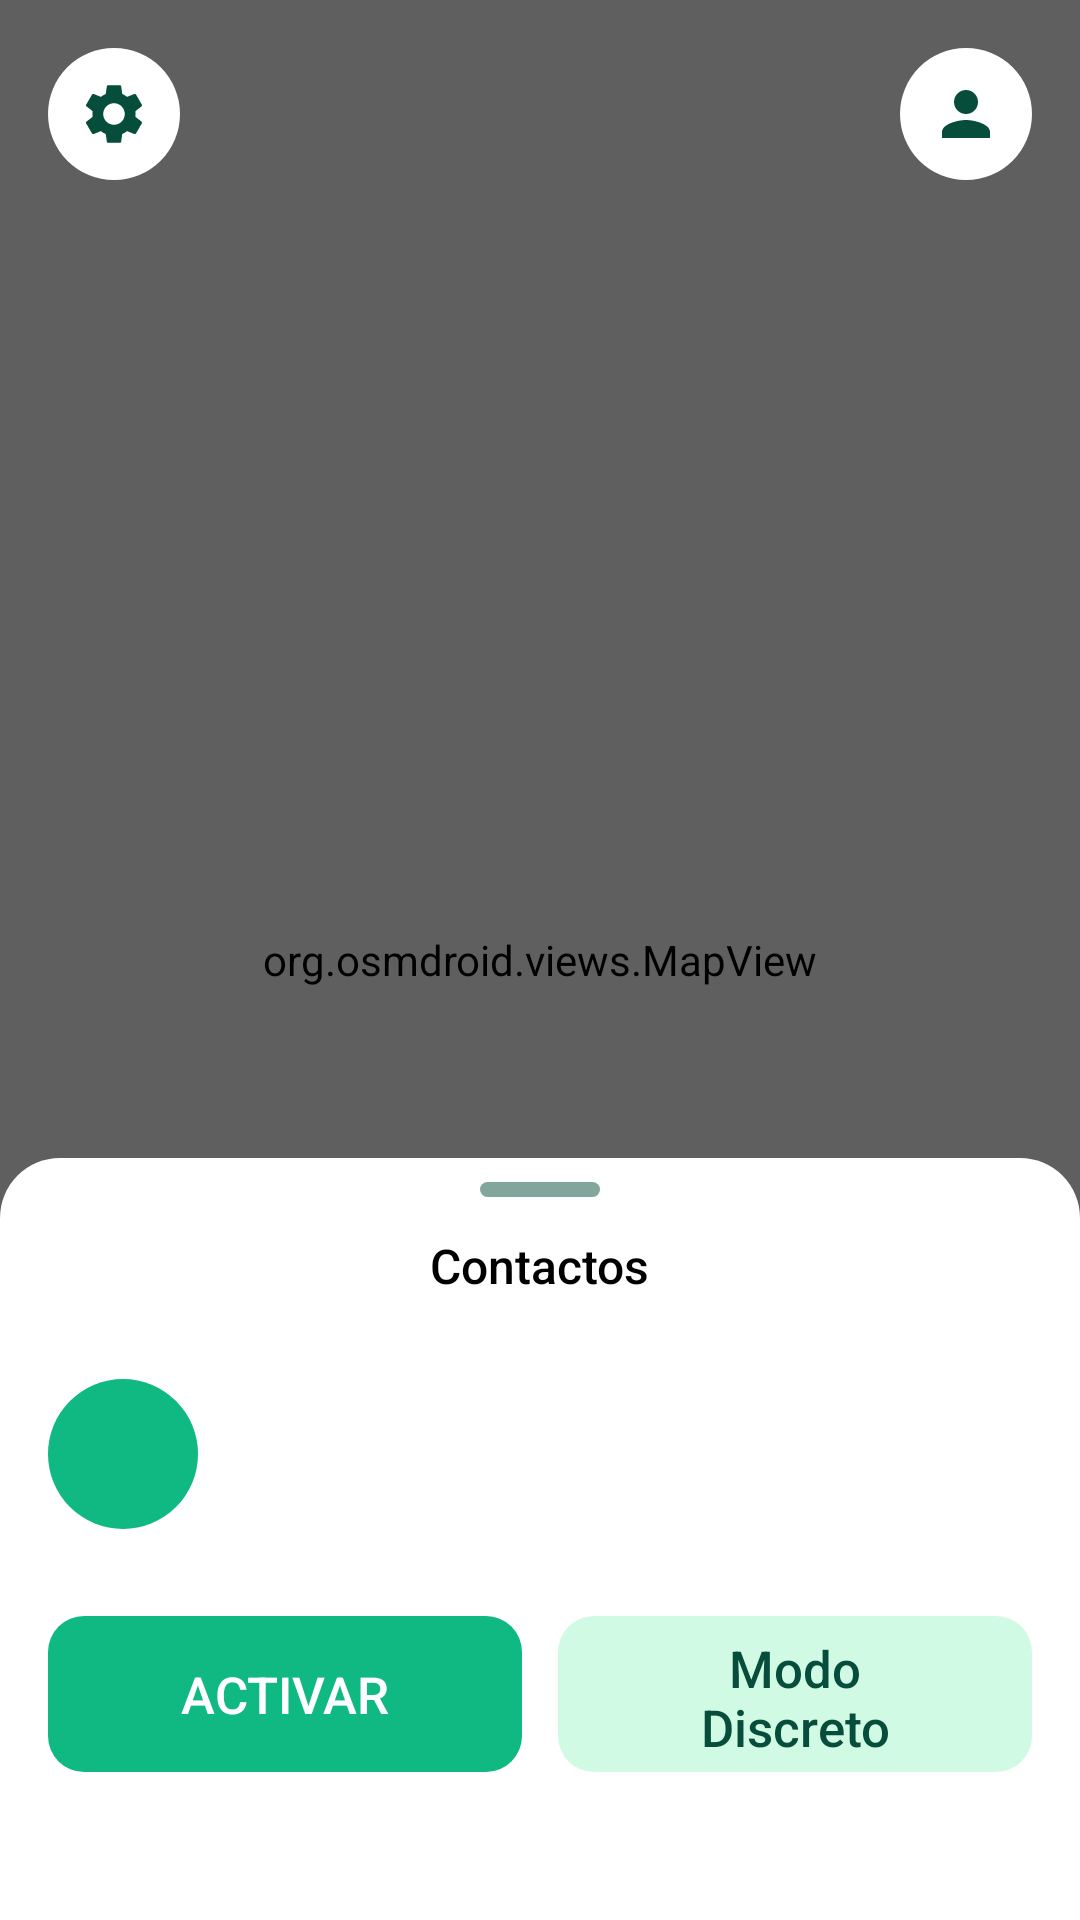

The Android layout XML behind this screen, and the referenced resources:
<!-- AndroidManifest.xml: application theme Theme.Sentinela -->
<!-- res/layout/activity_home.xml -->
<?xml version="1.0" encoding="utf-8"?>
<FrameLayout xmlns:android="http://schemas.android.com/apk/res/android"
    xmlns:app="http://schemas.android.com/apk/res-auto"
    android:layout_width="match_parent"
    android:layout_height="match_parent"
    android:background="@color/white">

    <org.osmdroid.views.MapView
        android:id="@+id/mapView"
        android:layout_width="match_parent"
        android:layout_height="match_parent" />

    
    <View
        android:layout_width="match_parent"
        android:layout_height="match_parent"
        android:background="@color/map_overlay" />

    <ImageButton
        android:id="@+id/btnConfiguracion"
        android:layout_width="44dp"
        android:layout_height="44dp"
        android:layout_gravity="top|start"
        android:layout_marginStart="16dp"
        android:layout_marginTop="16dp"
        android:background="@drawable/bg_circle_white"
        android:contentDescription="Configuración"
        android:src="@drawable/ic_settings" />

    <ImageButton
        android:id="@+id/btnPerfil"
        android:layout_width="44dp"
        android:layout_height="44dp"
        android:layout_gravity="top|end"
        android:layout_marginTop="16dp"
        android:layout_marginEnd="16dp"
        android:background="@drawable/bg_circle_white"
        android:contentDescription="Perfil"
        android:src="@drawable/ic_person" />

    
    <LinearLayout
        android:id="@+id/bottomSheet"
        android:layout_width="match_parent"
        android:layout_height="254dp"
        android:layout_gravity="bottom"
        android:background="@drawable/bg_bottom_panel"
        android:clickable="true"
        android:orientation="vertical">

        <FrameLayout
            android:id="@+id/panelHandle"
            android:layout_width="match_parent"
            android:layout_height="21dp">

            <View
                android:layout_width="40dp"
                android:layout_height="5dp"
                android:layout_gravity="center_horizontal"
                android:layout_marginTop="8dp"
                android:background="@drawable/bg_handle" />
        </FrameLayout>

        <TextView
            android:layout_width="wrap_content"
            android:layout_height="wrap_content"
            android:layout_gravity="center_horizontal"
            android:layout_marginTop="4dp"
            android:fontFamily="sans-serif-medium"
            android:text="Contactos"
            android:textColor="@color/label"
            android:textSize="16sp" />

        <LinearLayout
            android:layout_width="match_parent"
            android:layout_height="98dp"
            android:layout_marginStart="8dp"
            android:layout_marginTop="3dp"
            android:layout_marginEnd="8dp"
            android:gravity="center_vertical"
            android:orientation="horizontal">

            <ImageButton
                android:id="@+id/btnAgregarContacto"
                android:layout_width="50dp"
                android:layout_height="50dp"
                android:layout_marginStart="8dp"
                android:background="@drawable/bg_circle_green"
                android:contentDescription="Agregar contacto"
                android:src="@drawable/ic_add" />

            <androidx.recyclerview.widget.RecyclerView
                android:id="@+id/panelContactos"
                android:layout_width="0dp"
                android:layout_height="90dp"
                android:layout_marginStart="7dp"
                android:layout_marginEnd="8dp"
                android:layout_weight="1"
                android:orientation="horizontal"
                app:layoutManager="androidx.recyclerview.widget.LinearLayoutManager" />
        </LinearLayout>

        <LinearLayout
            android:layout_width="match_parent"
            android:layout_height="52dp"
            android:layout_marginStart="16dp"
            android:layout_marginTop="5dp"
            android:layout_marginEnd="16dp"
            android:orientation="horizontal">

            <com.google.android.material.button.MaterialButton
                android:id="@+id/btnDesactivar"
                style="@style/Sentinela.FilledButton"
                android:layout_width="0dp"
                android:layout_height="match_parent"
                android:layout_marginEnd="6dp"
                android:layout_weight="1"
                android:text="ACTIVAR"
                android:textSize="17sp"
                app:cornerRadius="12dp" />

            <com.google.android.material.button.MaterialButton
                android:id="@+id/btnModoDiscreto"
                style="@style/Sentinela.FilledButton"
                android:layout_width="0dp"
                android:layout_height="match_parent"
                android:layout_marginStart="6dp"
                android:layout_weight="1"
                android:text="Modo Discreto"
                android:textColor="@color/sentinela_dark_green"
                android:textSize="17sp"
                app:backgroundTint="@color/sentinela_mint"
                app:cornerRadius="12dp" />
        </LinearLayout>
    </LinearLayout>
</FrameLayout>
<!-- resources referenced by this layout -->
<resources>
  <color name="label">#000000</color>
  <color name="map_overlay">#40000000</color>
  <color name="sentinela_dark_green">#064E3B</color>
  <color name="sentinela_mint">#D1FAE5</color>
  <color name="white">#FFFFFF</color>
  <!-- drawable bg_bottom_panel (drawable) -->
  <shape xmlns:android="http://schemas.android.com/apk/res/android" android:shape="rectangle">
      <solid android:color="@color/white" />
      <corners android:topLeftRadius="20dp" android:topRightRadius="20dp" />
  </shape>
  <!-- drawable bg_circle_green (drawable) -->
  <shape xmlns:android="http://schemas.android.com/apk/res/android" android:shape="rectangle">
      <solid android:color="@color/sentinela_green" />
      <corners android:radius="25dp" />
  </shape>
  <!-- drawable bg_circle_white (drawable) -->
  <shape xmlns:android="http://schemas.android.com/apk/res/android" android:shape="rectangle">
      <solid android:color="@color/white" />
      <corners android:radius="22dp" />
  </shape>
  <!-- drawable bg_handle (drawable) -->
  <shape xmlns:android="http://schemas.android.com/apk/res/android" android:shape="rectangle">
      <solid android:color="@color/handle_green" />
      <corners android:radius="3dp" />
  </shape>
  <!-- drawable ic_person (drawable) -->
  <vector xmlns:android="http://schemas.android.com/apk/res/android"
      android:width="24dp"
      android:height="24dp"
      android:viewportWidth="24"
      android:viewportHeight="24">
      <path
          android:fillColor="#064E3B"
          android:pathData="M12,12c2.21,0 4,-1.79 4,-4s-1.79,-4 -4,-4 -4,1.79 -4,4 1.79,4 4,4zM12,14c-2.67,0 -8,1.34 -8,4v2h16v-2c0,-2.66 -5.33,-4 -8,-4z" />
  </vector>
  <!-- drawable ic_settings (drawable) -->
  <vector xmlns:android="http://schemas.android.com/apk/res/android"
      android:width="24dp"
      android:height="24dp"
      android:viewportWidth="24"
      android:viewportHeight="24">
      <path
          android:fillColor="#064E3B"
          android:pathData="M19.14,12.94c0.04,-0.3 0.06,-0.61 0.06,-0.94c0,-0.32 -0.02,-0.64 -0.07,-0.94l2.03,-1.58c0.18,-0.14 0.23,-0.41 0.12,-0.61l-1.92,-3.32c-0.12,-0.22 -0.37,-0.29 -0.59,-0.22l-2.39,0.96c-0.5,-0.38 -1.03,-0.7 -1.62,-0.94L14.4,2.81c-0.04,-0.24 -0.24,-0.41 -0.48,-0.41h-3.84c-0.24,0 -0.43,0.17 -0.47,0.41L9.25,5.35C8.66,5.59 8.12,5.92 7.63,6.29L5.24,5.33c-0.22,-0.08 -0.47,0 -0.59,0.22L2.74,8.87C2.62,9.08 2.66,9.34 2.86,9.48l2.03,1.58C4.84,11.36 4.8,11.69 4.8,12s0.02,0.64 0.07,0.94l-2.03,1.58c-0.18,0.14 -0.23,0.41 -0.12,0.61l1.92,3.32c0.12,0.22 0.37,0.29 0.59,0.22l2.39,-0.96c0.5,0.38 1.03,0.7 1.62,0.94l0.36,2.54c0.05,0.24 0.24,0.41 0.48,0.41h3.84c0.24,0 0.44,-0.17 0.47,-0.41l0.36,-2.54c0.59,-0.24 1.13,-0.56 1.62,-0.94l2.39,0.96c0.22,0.08 0.47,0 0.59,-0.22l1.92,-3.32c0.12,-0.22 0.07,-0.47 -0.12,-0.61L19.14,12.94zM12,15.6c-1.98,0 -3.6,-1.62 -3.6,-3.6s1.62,-3.6 3.6,-3.6s3.6,1.62 3.6,3.6S13.98,15.6 12,15.6z" />
  </vector>
  <style name="Sentinela.FilledButton" parent="Widget.Material3.Button">
          <item name="android:insetTop">0dp</item>
          <item name="android:insetBottom">0dp</item>
          <item name="android:textAllCaps">false</item>
          <item name="android:letterSpacing">0</item>
          <item name="backgroundTint">@color/sentinela_green</item>
          <item name="android:textColor">@color/white</item>
      </style>
  <style name="Theme.Sentinela" parent="Theme.Material3.Light.NoActionBar">
          <item name="colorPrimary">@color/sentinela_green</item>
          <item name="colorOnPrimary">@color/white</item>
          <item name="colorSecondary">@color/sentinela_dark_green</item>
          <item name="android:windowBackground">@color/white</item>
          <item name="android:statusBarColor">@color/white</item>
          <item name="android:windowLightStatusBar">true</item>
          <item name="android:navigationBarColor">@color/white</item>
      </style>
  <color name="sentinela_green">#10B981</color>
  <color name="handle_green">#80064E3B</color>
</resources>
